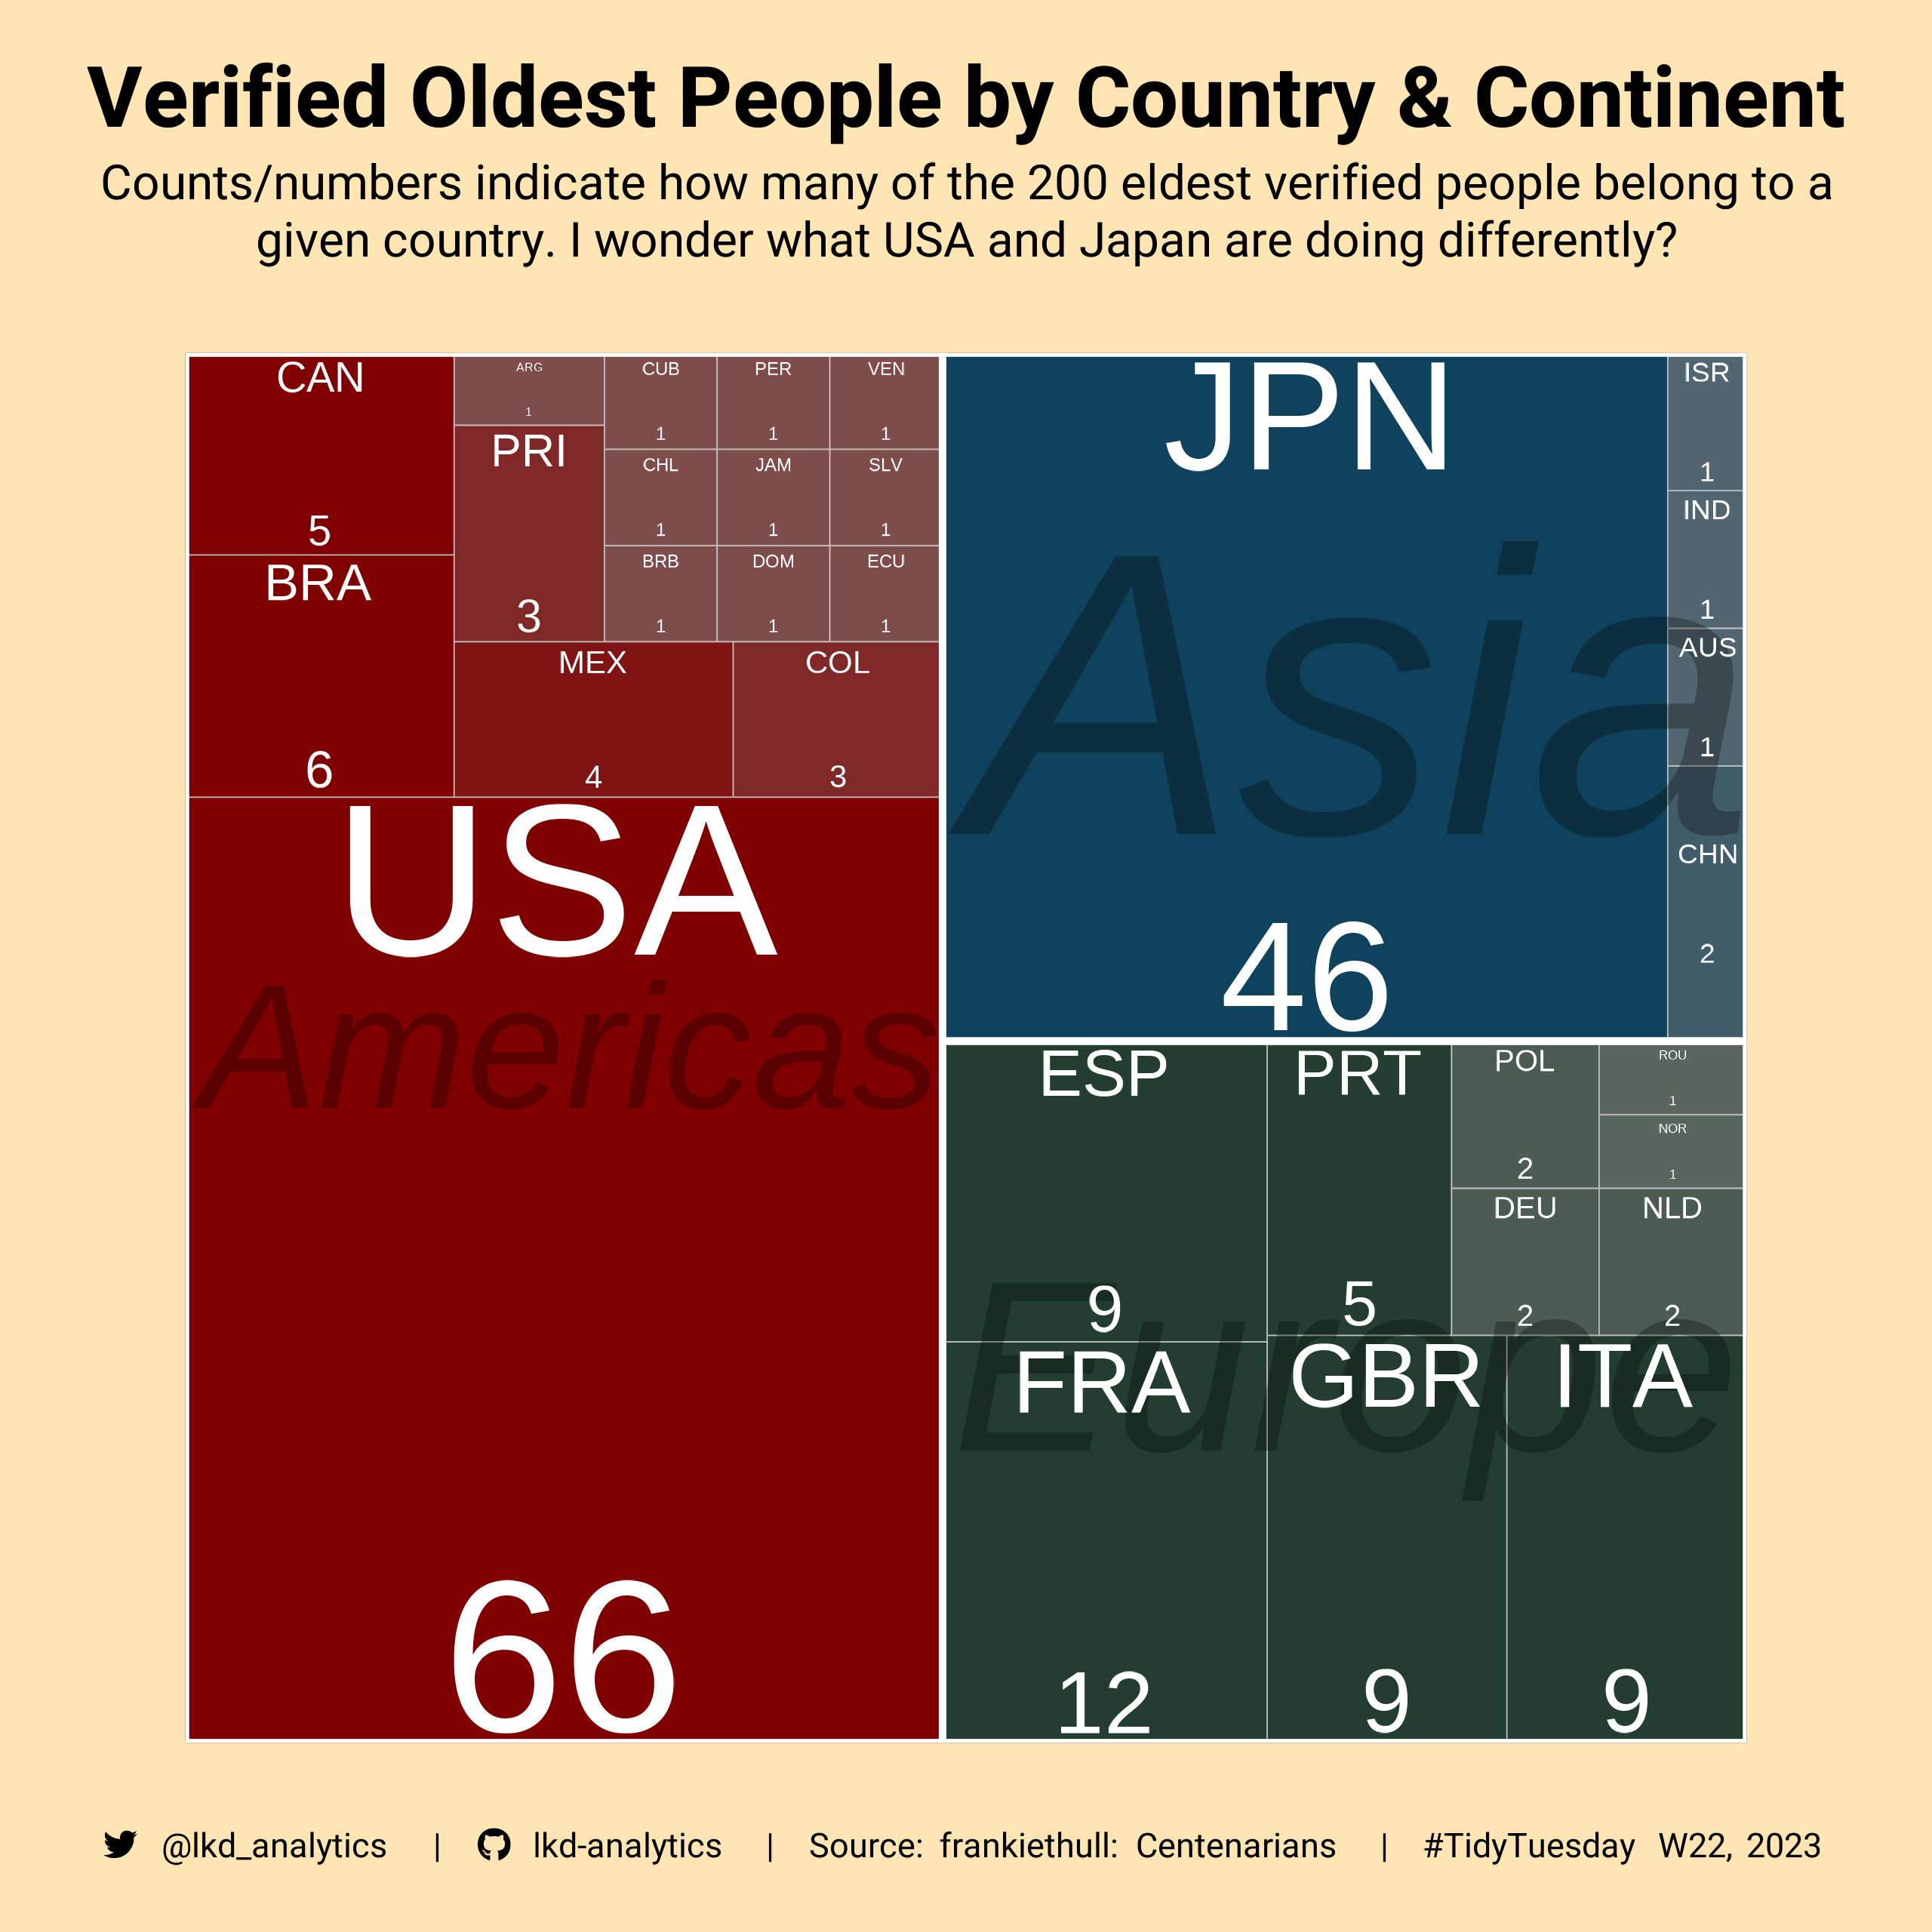

Source code (R):
# TidyTuesday - W22, 2023: Verified Oldest People

# Load required libraries
library(tidyverse)
library(treemapify)
library(countrycode)
library(scales)
library(ggsci)
library(sysfonts)
library(glue)
library(patchwork)
library(showtext)
library(ggtext)

# Load data ----
tt_data <- tidytuesdayR::tt_load(2023, week = 22) 
centenarians <- tt_data$centenarians

# Data manipulation ----
centenarians <- centenarians %>% 
    mutate(country = place_of_death_or_residence) %>% 
    # Fix country names
    mutate(country = case_when(country == 'France (French Guiana)' ~ 'France',
                               country == 'France (Martinique)' ~ 'France',
                               country == 'France (Saint Barthélemy)' ~ 'France',
                               TRUE ~ country)) %>% 
    # Change country names to abreviations and add continent
    mutate(country = countrycode(country, origin = 'country.name', destination = 'iso3c'),
           continent = countrycode(country, origin = 'iso3c', destination = 'continent'),
           continent = case_when(continent == 'Oceania' ~ 'Asia',
                                 TRUE ~ continent)) %>% 
    group_by(country) %>% 
    count(country, continent, sort = T)

# Fonts, Caption & Styling ----
font_add('fa-brands', regular = 'fonts/fa-brands-400.ttf')
font_add('fa-solid', regular = 'fonts/fa-solid-900.ttf')
font_add_google(name = 'Heebo', family = 'heebo',
                regular.wt = 400,
                bold.wt = 700)
font <- 'heebo'

logo_col <- 'black'
bg_col <- '#FFE5B4'

twitter <- glue("<span style='font-family:fa-brands; color:{logo_col}'>&#xf099;</span>")
github <- glue("<span style='font-family:fa-brands; color:{logo_col}'>&#xf09b;</span>")
data_source <- 'Source: frankiethull: Centenarians'
tidy_week <- '#TidyTuesday W22, 2023'
space <- glue("<span style='color:{bg_col};font-size:1px'>'</span>")
dash <- glue("<span style='color:{bg_col}'>--</span>")
caption <- glue("{twitter}{dash}@lkd_analytics{space}{dash} | 
                 {dash}{space}{github}{dash}lkd-analytics{space}{dash} | 
                 {dash}{space}{data_source}{space}{dash} |
                 {dash}{space}{tidy_week}")

showtext_auto()

# Visualization ----
g1 <- ggplot(centenarians, aes(area = n, 
                               fill = continent, 
                               label = paste(country, n, sep = '\n'), 
                               subgroup = continent)) +
    geom_treemap(fill = 'grey50') +
    geom_treemap(aes(alpha = n)) +
    geom_treemap_subgroup_border(colour = 'white', size = 3) +
    geom_treemap_subgroup_text(colour = 'black',
                               alpha = 0.3,
                               fontface = 'italic',
                               place = 'centre',
                               grow = TRUE) +
    geom_treemap_text(colour = 'white', 
                      place = 'centre',
                      grow = T) +
    theme(legend.position = 'none',
          plot.background = element_rect(fill = bg_col, color = bg_col)) +
    scale_fill_manual(values = c('#800000ff', '#0f425cff', '#233e30')) +
    scale_alpha_continuous(range = c(0.4, 10))

# Add plot annotations ----
g1 +
    plot_annotation(
        title = 'Verified Oldest People by Country & Continent',
        subtitle = str_wrap('Counts/numbers indicate how many of the 200 eldest 
                            verified people belong to a given country. I wonder 
                            what USA and Japan are doing differently?', width = 80),
        caption = caption,
        theme = theme(
            text = element_text(family = font, size = 42, lineheight = 0.3, colour = 'black'),
            plot.background = element_rect(fill = bg_col, colour = bg_col),
            plot.title = element_text(size = 84, hjust = 0.5, face = 'bold'),
            plot.subtitle = element_text(size = 48, hjust = 0.5, margin = margin(b = 20)),
            plot.caption = element_markdown(colour = 'black', hjust = 0.5, margin = margin(t = 20)),
            plot.margin = margin(t = 20, r = 50, b = 20, l = 50),
            legend.position = 'none'
        )
    )

# Preview output
tgutil::ggpreview(device = 'png', dpi = 300,
                  width = 8, height = 8)

ggsave(filename = '2023/w22/centenarians.png', width = 8, height = 8, dpi = 320)
